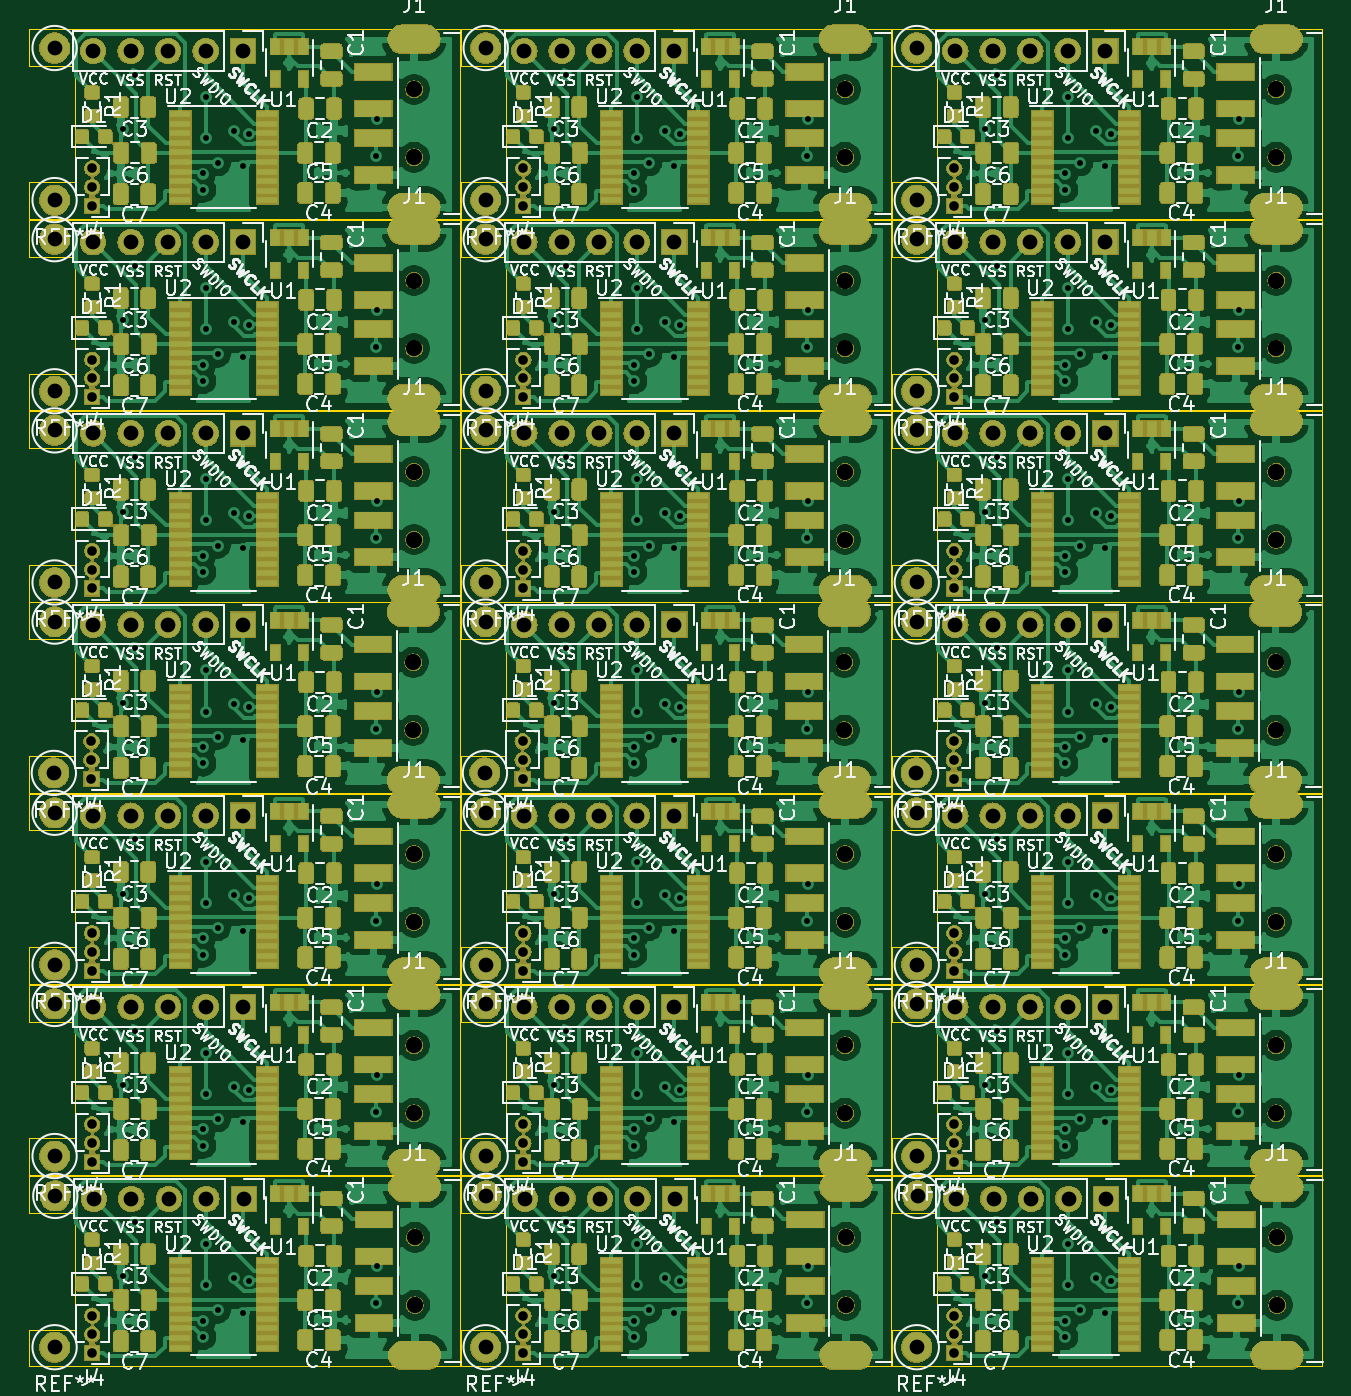
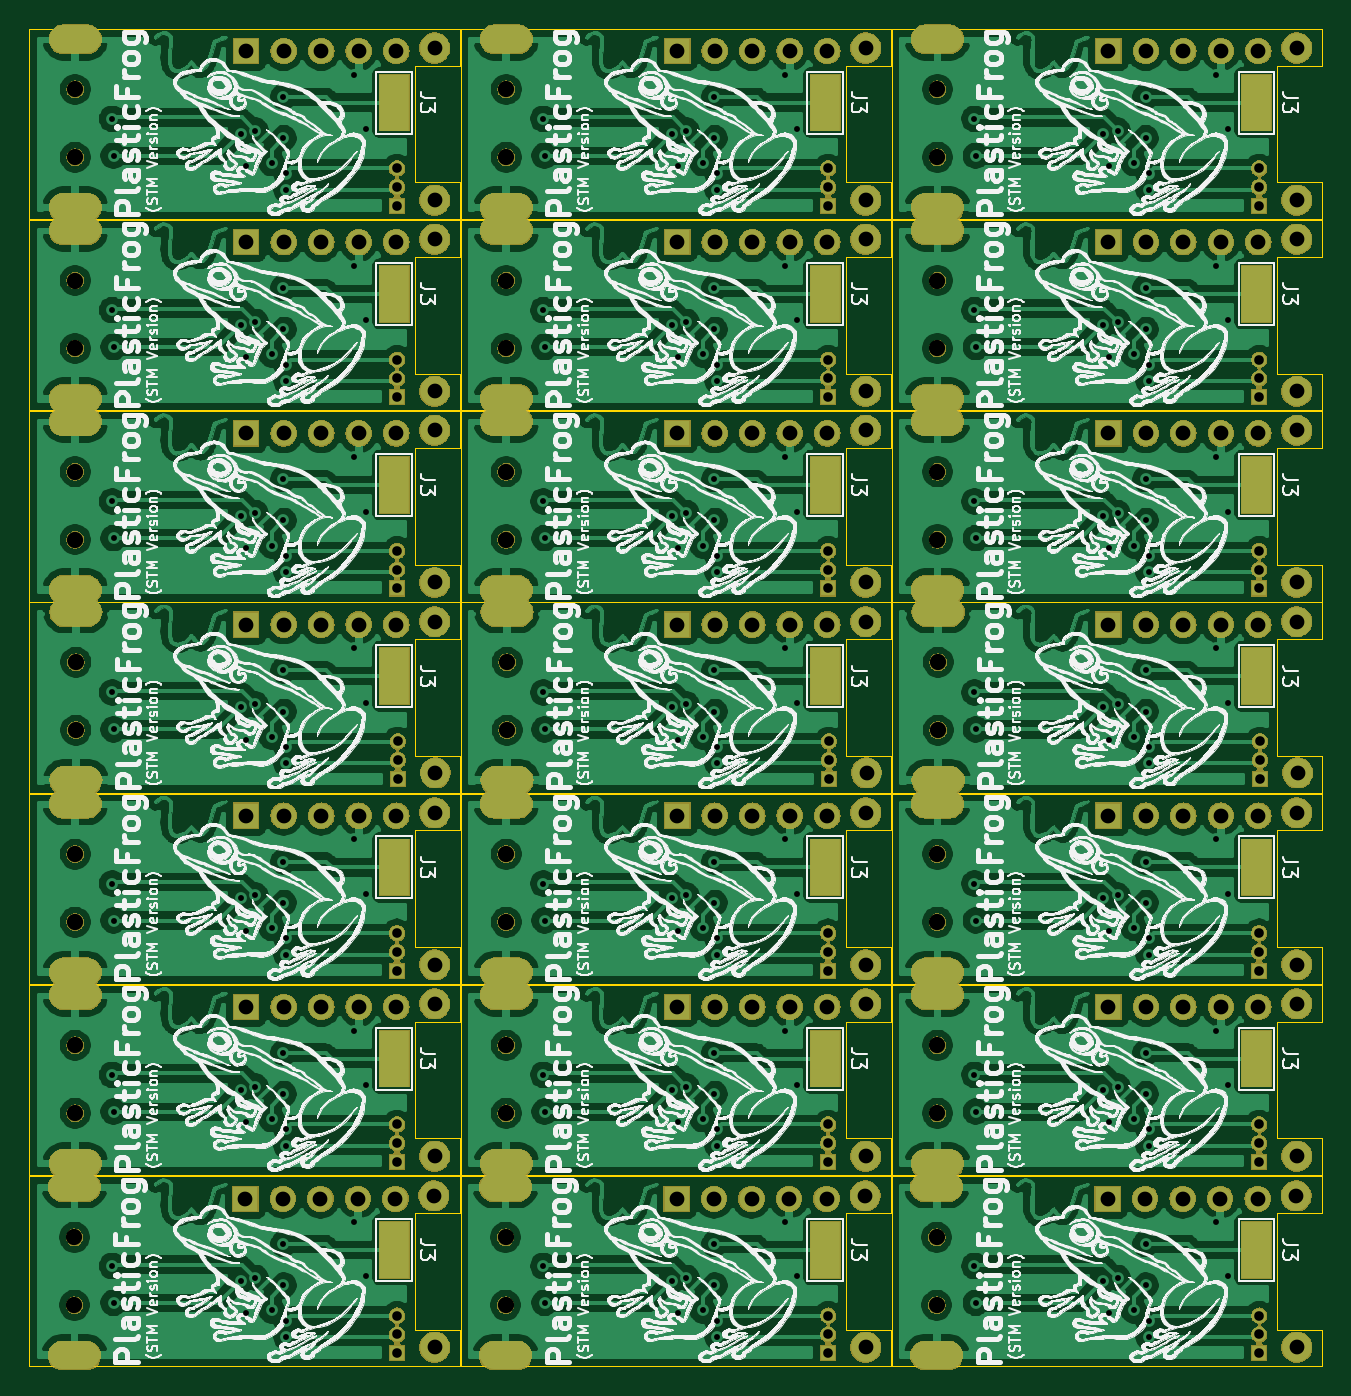
Circuit board: 11 layer files. Board 87.6 x 90.6 mm.
- bottom_copper: PlasticFrog-B_Cu.gbr (850003 bytes)
- bottom_mask: PlasticFrog-B_Mask.gbr (309520 bytes)
- paste: PlasticFrog-B_Paste.gbr (1045 bytes)
- bottom_silk: PlasticFrog-B_SilkS.gbr (1906027 bytes)
- outline: PlasticFrog-Edge_Cuts.gbr (8948 bytes)
- top_copper: PlasticFrog-F_Cu.gbr (1316690 bytes)
- top_mask: PlasticFrog-F_Mask.gbr (721566 bytes)
- paste: PlasticFrog-F_Paste.gbr (703269 bytes)
- top_silk: PlasticFrog-F_SilkS.gbr (340108 bytes)
- drill: PlasticFrog-NPTH.drl (957 bytes)
- drill: PlasticFrog-PTH.drl (9692 bytes)

=== bottom_copper: PlasticFrog-B_Cu.gbr (850003 bytes, source omitted) ===
=== bottom_mask: PlasticFrog-B_Mask.gbr (309520 bytes, source omitted) ===
=== paste: PlasticFrog-B_Paste.gbr ===
G04 #@! TF.GenerationSoftware,KiCad,Pcbnew,5.1.2*
G04 #@! TF.CreationDate,2019-05-21T19:32:40-05:00*
G04 #@! TF.ProjectId,PlasticFrog,506c6173-7469-4634-9672-6f672e6b6963,rev?*
G04 #@! TF.SameCoordinates,Original*
G04 #@! TF.FileFunction,Paste,Bot*
G04 #@! TF.FilePolarity,Positive*
%FSLAX46Y46*%
G04 Gerber Fmt 4.6, Leading zero omitted, Abs format (unit mm)*
G04 Created by KiCad (PCBNEW 5.1.2) date 2019-05-21 19:32:40*
%MOMM*%
%LPD*%
G04 APERTURE LIST*
%ADD10R,2.000000X3.800000*%
G04 APERTURE END LIST*
D10*
X150700000Y-66850000D03*
X121500000Y-66850000D03*
X92300000Y-66850000D03*
X150700000Y-53900000D03*
X92300000Y-53900000D03*
X121500000Y-53900000D03*
X150700000Y-118650000D03*
X121500000Y-131600000D03*
X150700000Y-131600000D03*
X92300000Y-118650000D03*
X121500000Y-118650000D03*
X92300000Y-131600000D03*
X121500000Y-79800000D03*
X150700000Y-79800000D03*
X92300000Y-79800000D03*
X150700000Y-105700000D03*
X92300000Y-105700000D03*
X121500000Y-105700000D03*
X150700000Y-92750000D03*
X121500000Y-92750000D03*
X92300000Y-92750000D03*
M02*

=== bottom_silk: PlasticFrog-B_SilkS.gbr (1906027 bytes, source omitted) ===
=== outline: PlasticFrog-Edge_Cuts.gbr (8948 bytes, source omitted) ===
=== top_copper: PlasticFrog-F_Cu.gbr (1316690 bytes, source omitted) ===
=== top_mask: PlasticFrog-F_Mask.gbr (721566 bytes, source omitted) ===
=== paste: PlasticFrog-F_Paste.gbr (703269 bytes, source omitted) ===
=== top_silk: PlasticFrog-F_SilkS.gbr (340108 bytes, source omitted) ===
=== drill: PlasticFrog-NPTH.drl ===
M48
; DRILL file {KiCad 5.1.2} date Tue 21 May 2019 07:32:45 PM CDT
; FORMAT={-:-/ absolute / inch / decimal}
; #@! TF.CreationDate,2019-05-21T19:32:45-05:00
; #@! TF.GenerationSoftware,Kicad,Pcbnew,5.1.2
; #@! TF.FileFunction,NonPlated,1,2,NPTH
FMAT,2
INCH
T1C0.0433
%
G90
G05
T1
X4.4862Y-5.1476
X4.4862Y-5.3287
X4.4843Y-3.1063
X4.4843Y-3.2874
X5.6358Y-5.1476
X5.6358Y-5.3287
X6.7835Y-3.1063
X6.7835Y-3.2874
X5.6339Y-4.126
X5.6339Y-4.3071
X5.6339Y-2.5965
X5.6339Y-2.7776
X5.6339Y-2.0866
X5.6339Y-2.2677
X6.7835Y-2.5965
X6.7835Y-2.7776
X4.4823Y-3.6142
X4.4823Y-3.7953
X5.6319Y-3.6142
X5.6319Y-3.7953
X6.7835Y-2.0866
X6.7835Y-2.2677
X6.7815Y-3.6142
X6.7815Y-3.7953
X4.4843Y-2.0866
X4.4843Y-2.2677
X6.7835Y-4.126
X6.7835Y-4.3071
X4.4843Y-2.5965
X4.4843Y-2.7776
X5.6339Y-4.6358
X5.6339Y-4.8169
X4.4843Y-4.126
X4.4843Y-4.3071
X6.7854Y-5.1476
X6.7854Y-5.3287
X6.7835Y-4.6358
X6.7835Y-4.8169
X4.4843Y-4.6358
X4.4843Y-4.8169
X5.6339Y-3.1063
X5.6339Y-3.2874
T0
M30

=== drill: PlasticFrog-PTH.drl (9692 bytes, source omitted) ===
